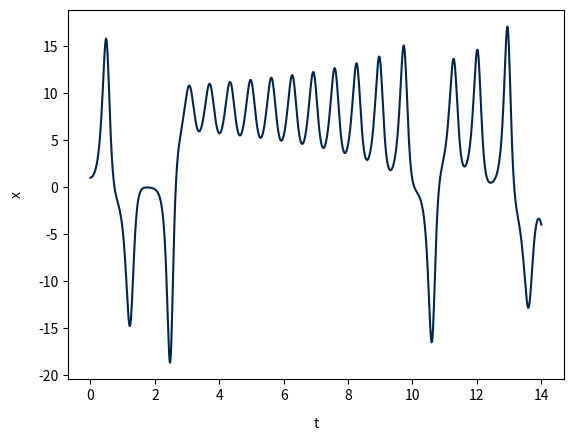
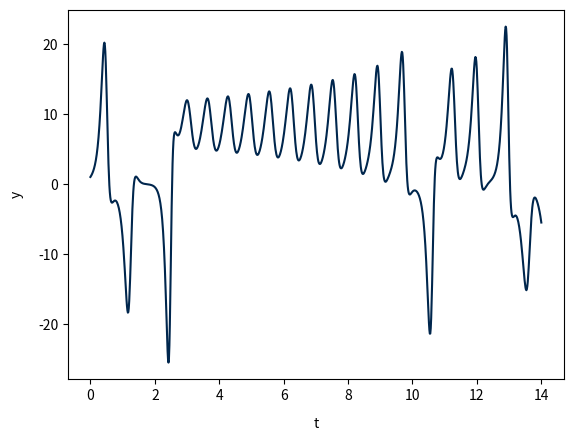
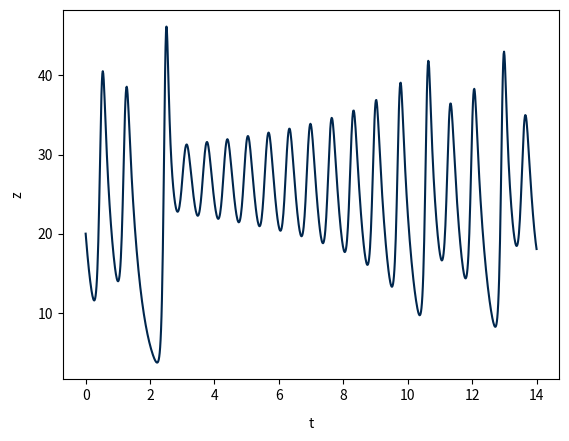

The matplotlib source for these figures, in order: (Note: this script raises an exception after producing the figures.)
import numpy as np
import scipy.optimize as so
import scipy.integrate as spint
import matplotlib.pyplot as plt
from mpl_toolkits.mplot3d import Axes3D
import sys

# solving phase space trajectory for the lorenz model 

def lorenztraj(t, state):

    # define x, y and z variables 
    x = state[0]
    y = state[1]
    z = state[2]

    # define system of ODEs (eq. 3.32)
    dx = 10*(y-x)
    dy = 28*x - y - x*z
    dz = x*y - (8/3)*z

    return [dx, dy, dz]

initial_condition = [1., 1., 20.]   # initial condition of x, y and z
t_eval = np.linspace(0,14,1000)

# solve ODE problem
solution = spint.solve_ivp(lorenztraj, [0,14], initial_condition, t_eval=t_eval)

# un-pack wanted results
t = solution.t
solution_values = solution.y
x = solution_values[0,:]
y = solution_values[1,:]
z = solution_values[2,:]

print(f"Number of solution points computed: {len(t)}")


# plotting individual solutions
variables = ['x', 'y', 'z']
solutions = (x, y, z)

for i in range(0, 3):

    fig = plt.figure()

    plt.plot(t, solutions[i], color='#00264D')
    plt.xlabel('t', labelpad=10)
    plt.ylabel(variables[i], labelpad=10)
    plt.show()


# plotting phase space plot 

fig = plt.figure()
ax = fig.gca(projection='3d')

ax.plot(x, y, z,'-')
ax.set_xlabel('x')
ax.set_ylabel('y')
ax.set_zlabel('z')

plt.show()

sys.exit()

# Solving for steady states of the Lorenz model/system using Newton's method

def lorenz(u, param):
    """Defines the Lorenz model of ODEs.

    Args:
        u (ndarray): x, y and z values
        param (ndarray): sigma, r, b (model parameters)

    Returns:
        array: values of the lorenz ODEs at given x,y and z
    """

    # define x, y and z variables 
    x = u[0]
    y = u[1]
    z = u[2]

    # define parameters 
    sigma = param[0]
    r = param[1]
    b = param[2]

    # define system of ODEs (eq. 3.32)
    dx = sigma*(y-x)
    dy = r*x - y - x*z
    dz = x*y - b*z

    return [dx, dy, dz]


initial_guess = np.array([50., 50., 50.])
roots, info_dict, _, _ = so.fsolve(lorenz, initial_guess, args=[10., 28., 8./3.], full_output=True)

print(f"Steady states of the lorenz model: {roots}")

print(f"Number of function calls: {info_dict['nfev']}")